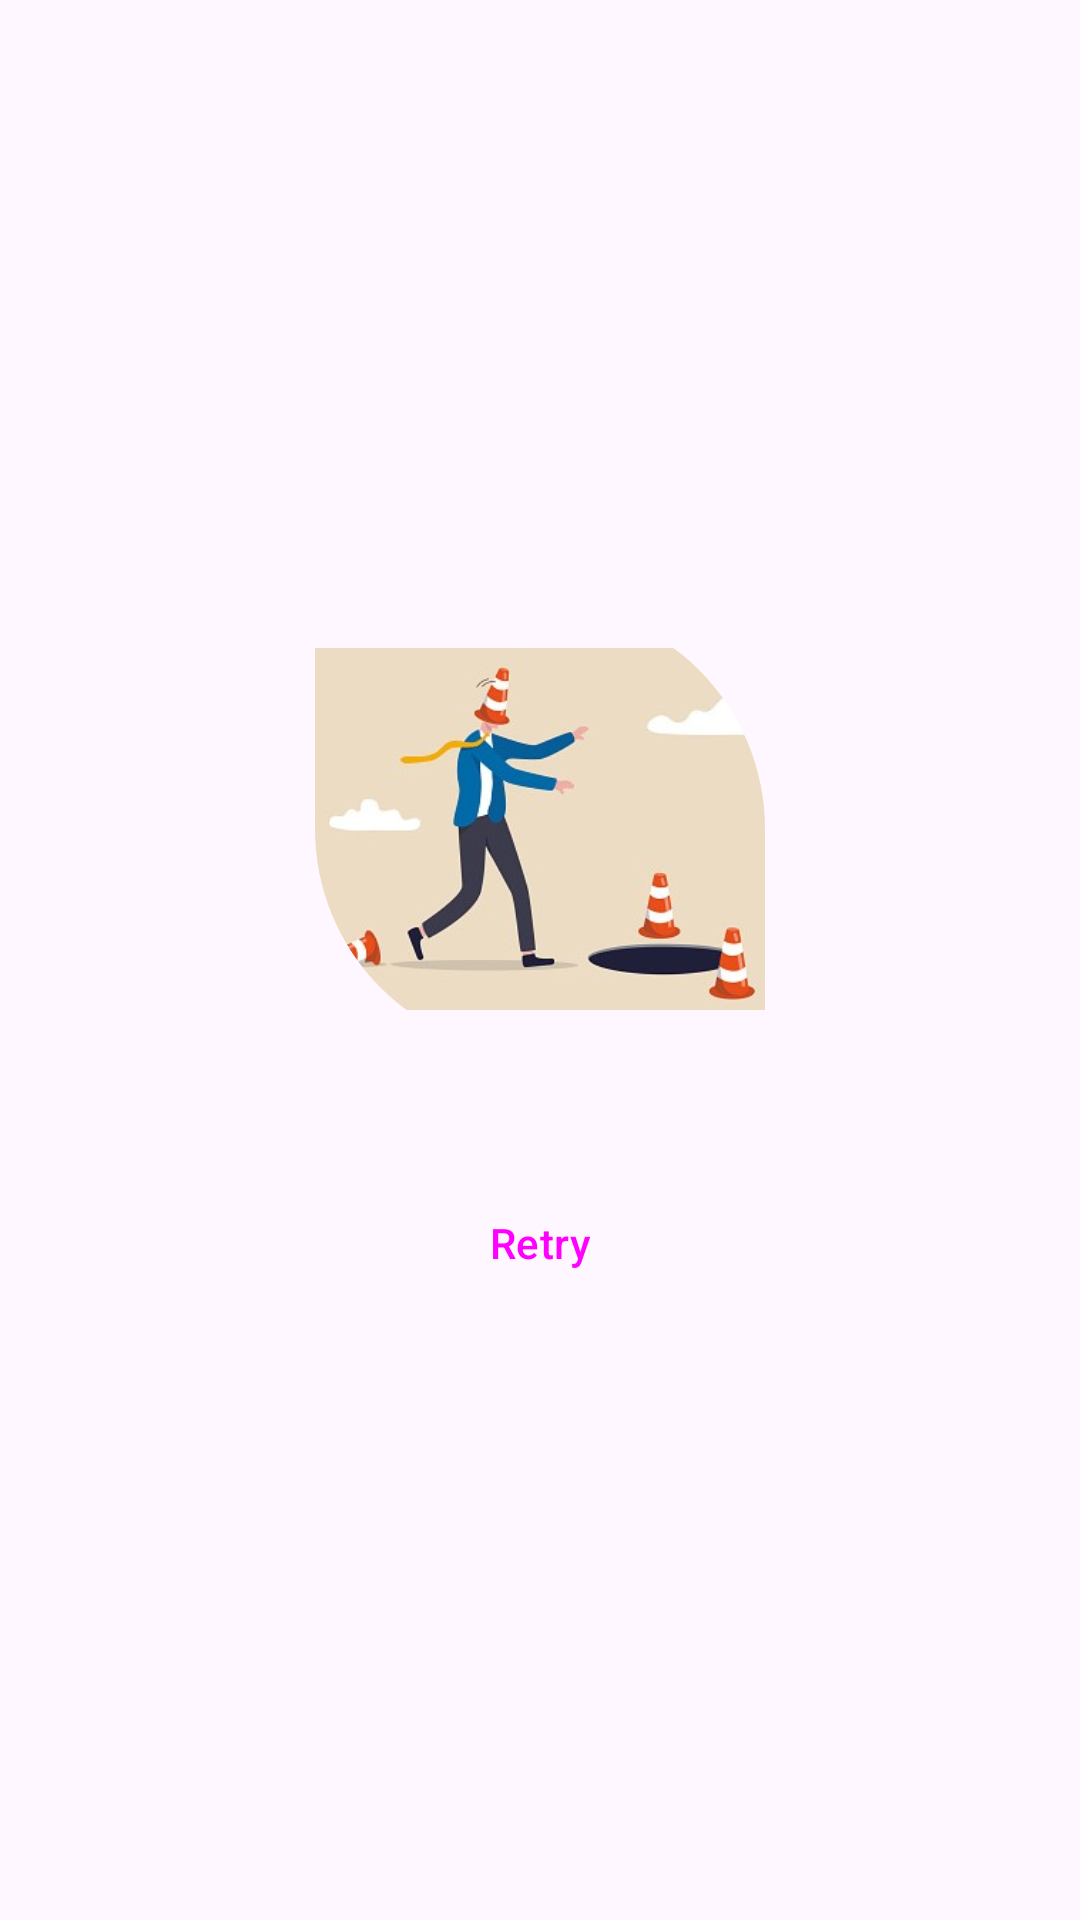

Here is an Android app screen rendered from its layout file. Give the layout XML and the strings, colors and styles it references.
<!-- AndroidManifest.xml: application theme Base.Theme.Sportology -->
<!-- res/layout/error_layout.xml -->
<?xml version="1.0" encoding="utf-8"?>
<layout>
    <LinearLayout xmlns:android="http://schemas.android.com/apk/res/android"
        xmlns:app="http://schemas.android.com/apk/res-auto"
        android:id="@+id/errorLayoutBody"
        android:layout_width="match_parent"
        android:layout_height="match_parent"
        android:orientation="vertical"
        android:gravity="center">

        <com.google.android.material.imageview.ShapeableImageView
            android:layout_width="150dp"
            android:layout_height="150dp"
            app:layout_constraintTop_toTopOf="parent"
            app:layout_constraintStart_toStartOf="parent"
            app:layout_constraintEnd_toEndOf="parent"
            app:srcCompat="@drawable/error_image"
            app:shapeAppearanceOverlay="@style/SpecificRoundedCorner" />

        <TextView
            android:id="@+id/errorText"
            android:autoSizeTextType="uniform"
            android:textAlignment="center"
            android:layout_width="wrap_content"
            android:layout_height="wrap_content"
            android:layout_margin="10dp"/>

        <Button
            style="@style/Widget.Material3.Button.OutlinedButton"
            android:id="@+id/retry_button"
            android:layout_width="wrap_content"
            android:layout_height="wrap_content"
            android:text="@string/retry"/>
    </LinearLayout>
</layout>
<!-- resources referenced by this layout -->
<resources>
  <!-- drawable error_image: jpg bitmap (drawable, 21431 bytes) -->
  <string name="retry">Retry</string>
  <style name="SpecificRoundedCorner">
          <item name="cornerSizeTopRight">75dp</item>
          <item name="cornerFamilyTopRight">rounded</item>
          <item name="cornerSizeBottomLeft">75dp</item>
          <item name="cornerFamilyBottomLeft">rounded</item>
      </style>
  <style name="Base.Theme.Sportology" parent="Theme.Material3.DayNight.NoActionBar">
          
          
          <item name="android:statusBarColor">@android:color/transparent</item>
          <item name="android:windowLightStatusBar">?attr/isLightTheme</item>
      </style>
</resources>
